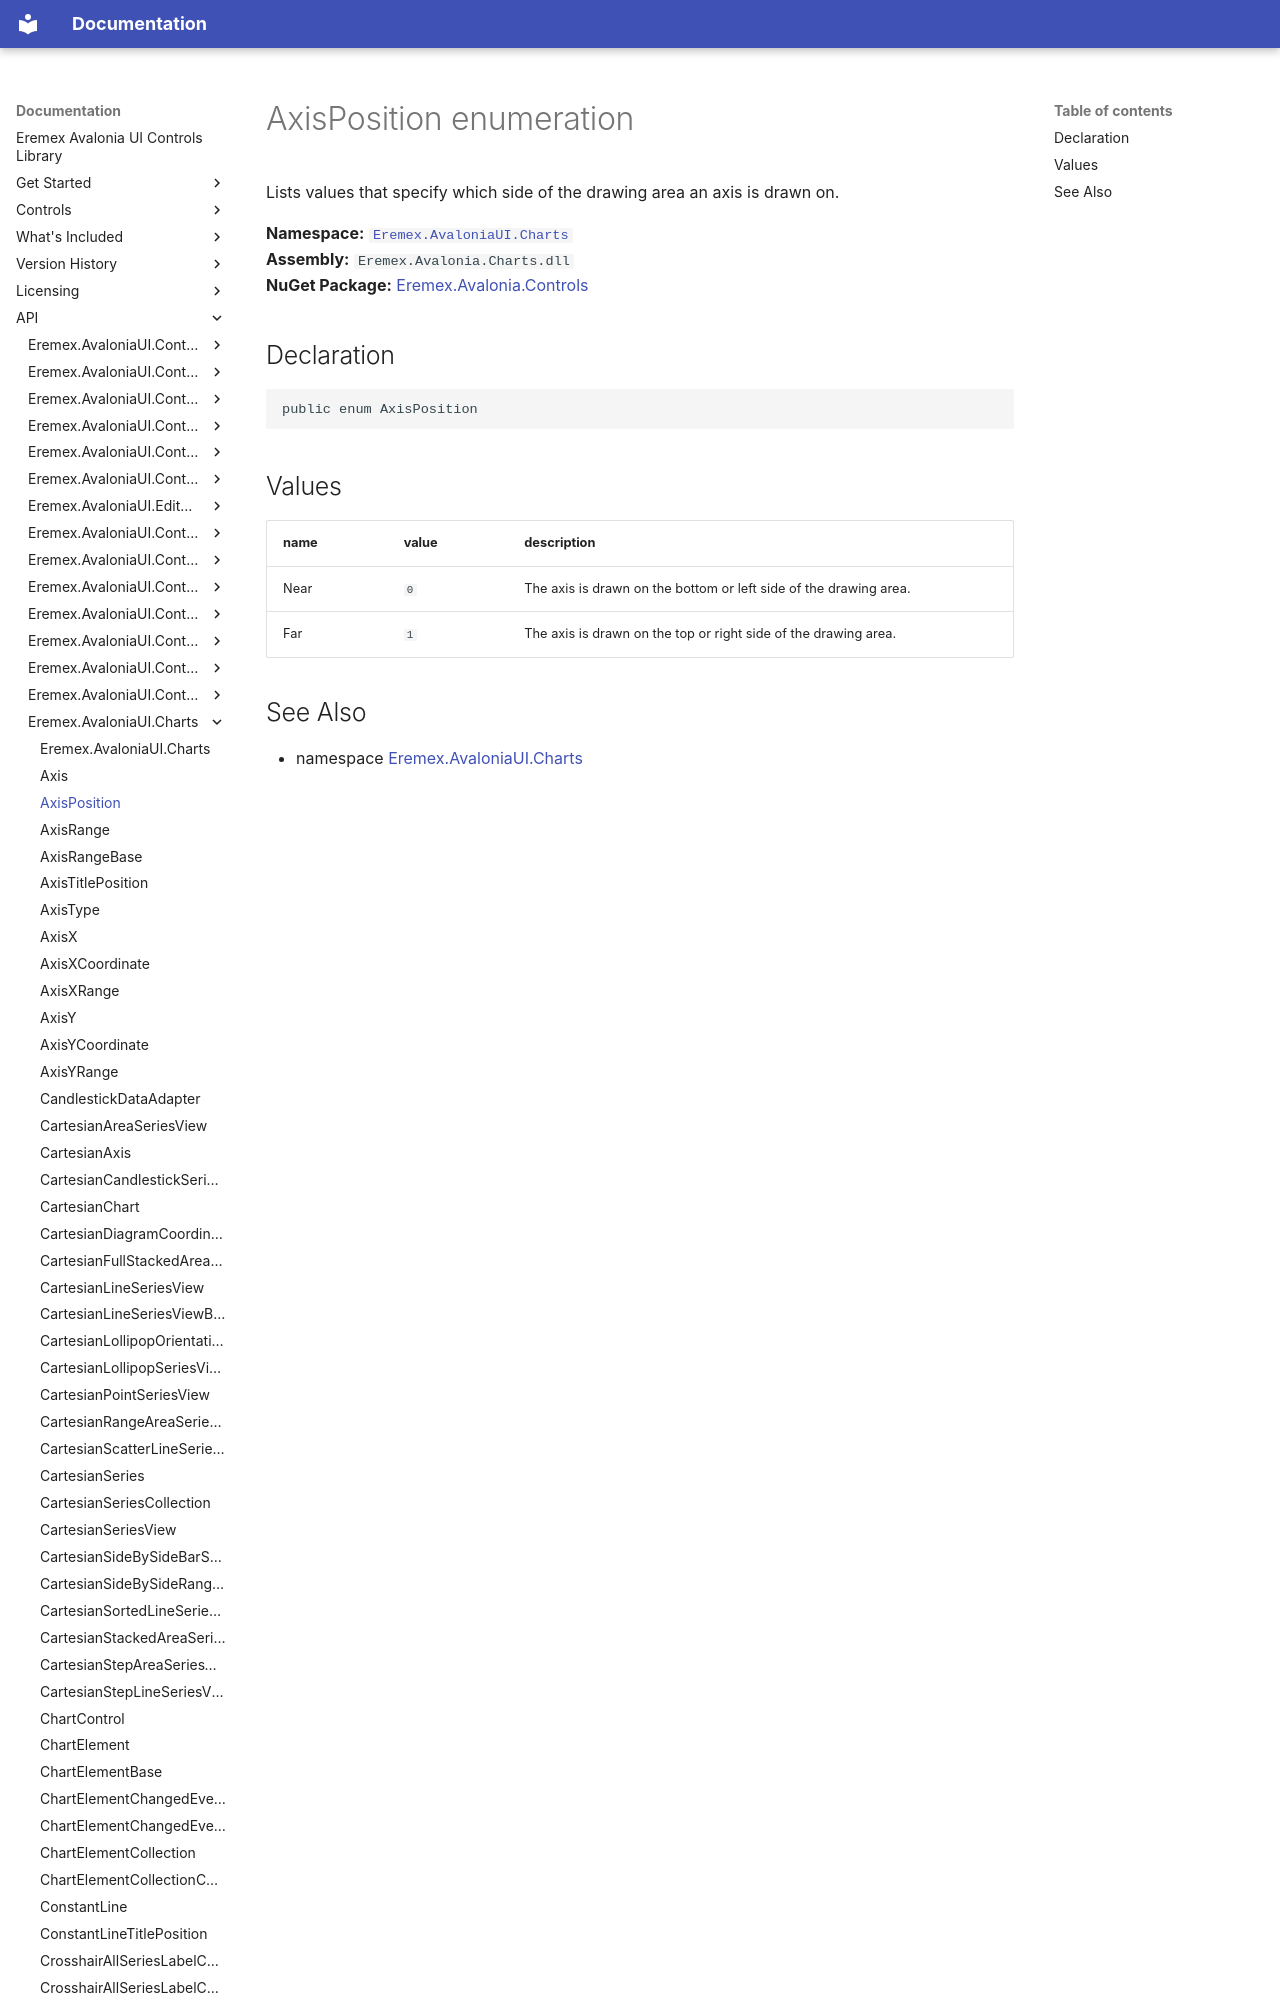

repository: Eremex/controls-doc · page: API/Eremex.AvaloniaUI.Charts/AxisPosition/index.html · generator: mkdocs

# AxisPosition enumeration

Lists values that specify which side of the drawing area an axis is drawn on.

**Namespace:** [`Eremex.AvaloniaUI.Charts`](./index.md)  
**Assembly:** `Eremex.Avalonia.Charts.dll`  
**NuGet Package:** [Eremex.Avalonia.Controls](https://www.nuget.org/packages/Eremex.Avalonia.Controls)
